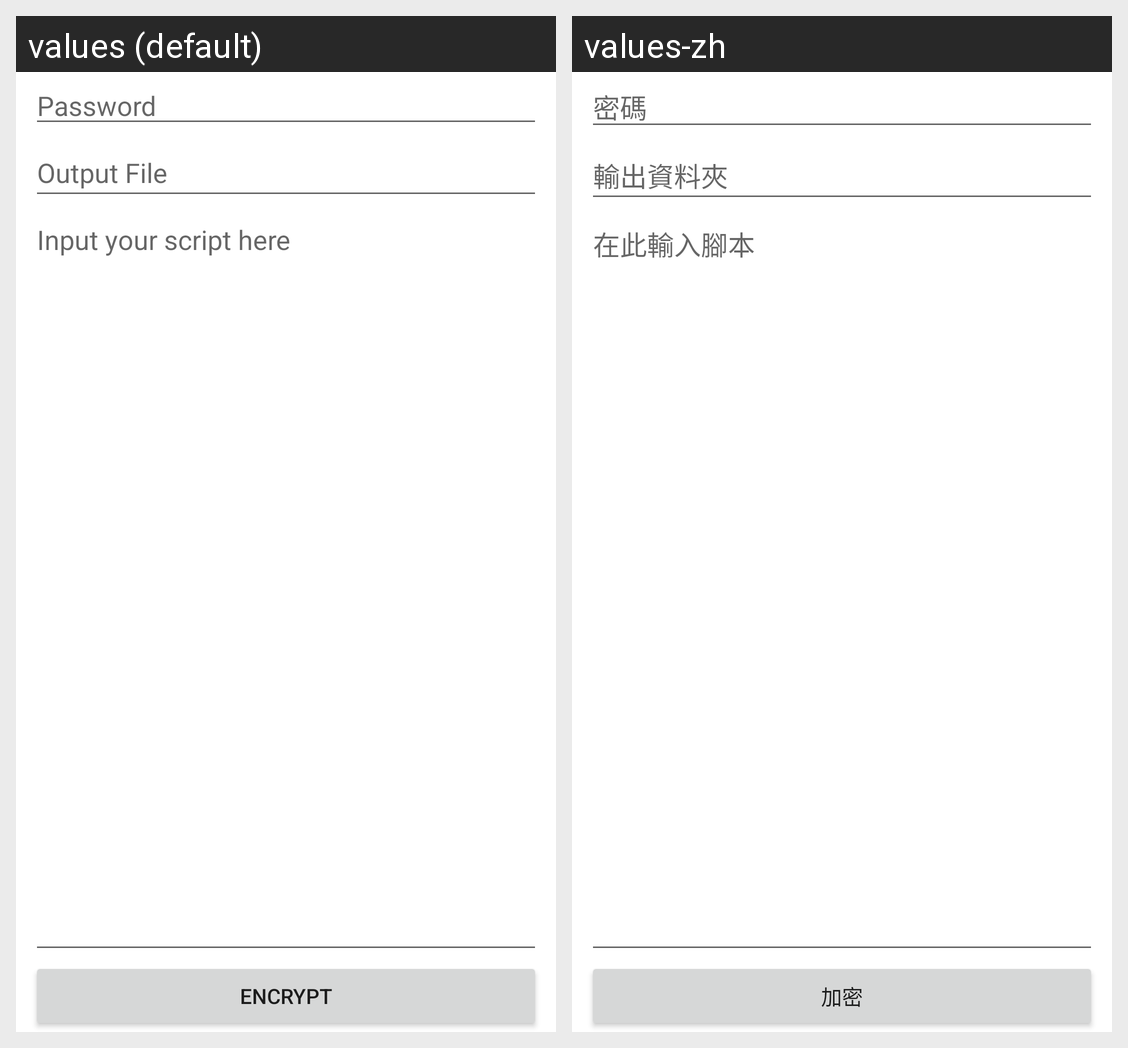

For this localized Android screen grid, give each drawn string resource with its value in every locale shown.
Android screen res/layout/activity_main.xml rendered under 2 locales, left to right: values (default), values-zh. Device: Nexus 5 (rendered at 1080×1920; each locale shown at half size, 540×960, under a caption strip naming it); theme Theme.LuaEncryptor.
Strings drawn on this screen, with the default value and each locale's value (text and hints the layout hard-codes, and strings that could not be matched under every locale, appear in the picture but are not listed):

enc_output_file
  values: Output File
  values-zh: 輸出資料夾

enc_input_password
  values: Password
  values-zh: 密碼

enc_input_script
  values: Input your script here
  values-zh: 在此輸入腳本

enc_encrypt
  values: Encrypt
  values-zh: 加密
